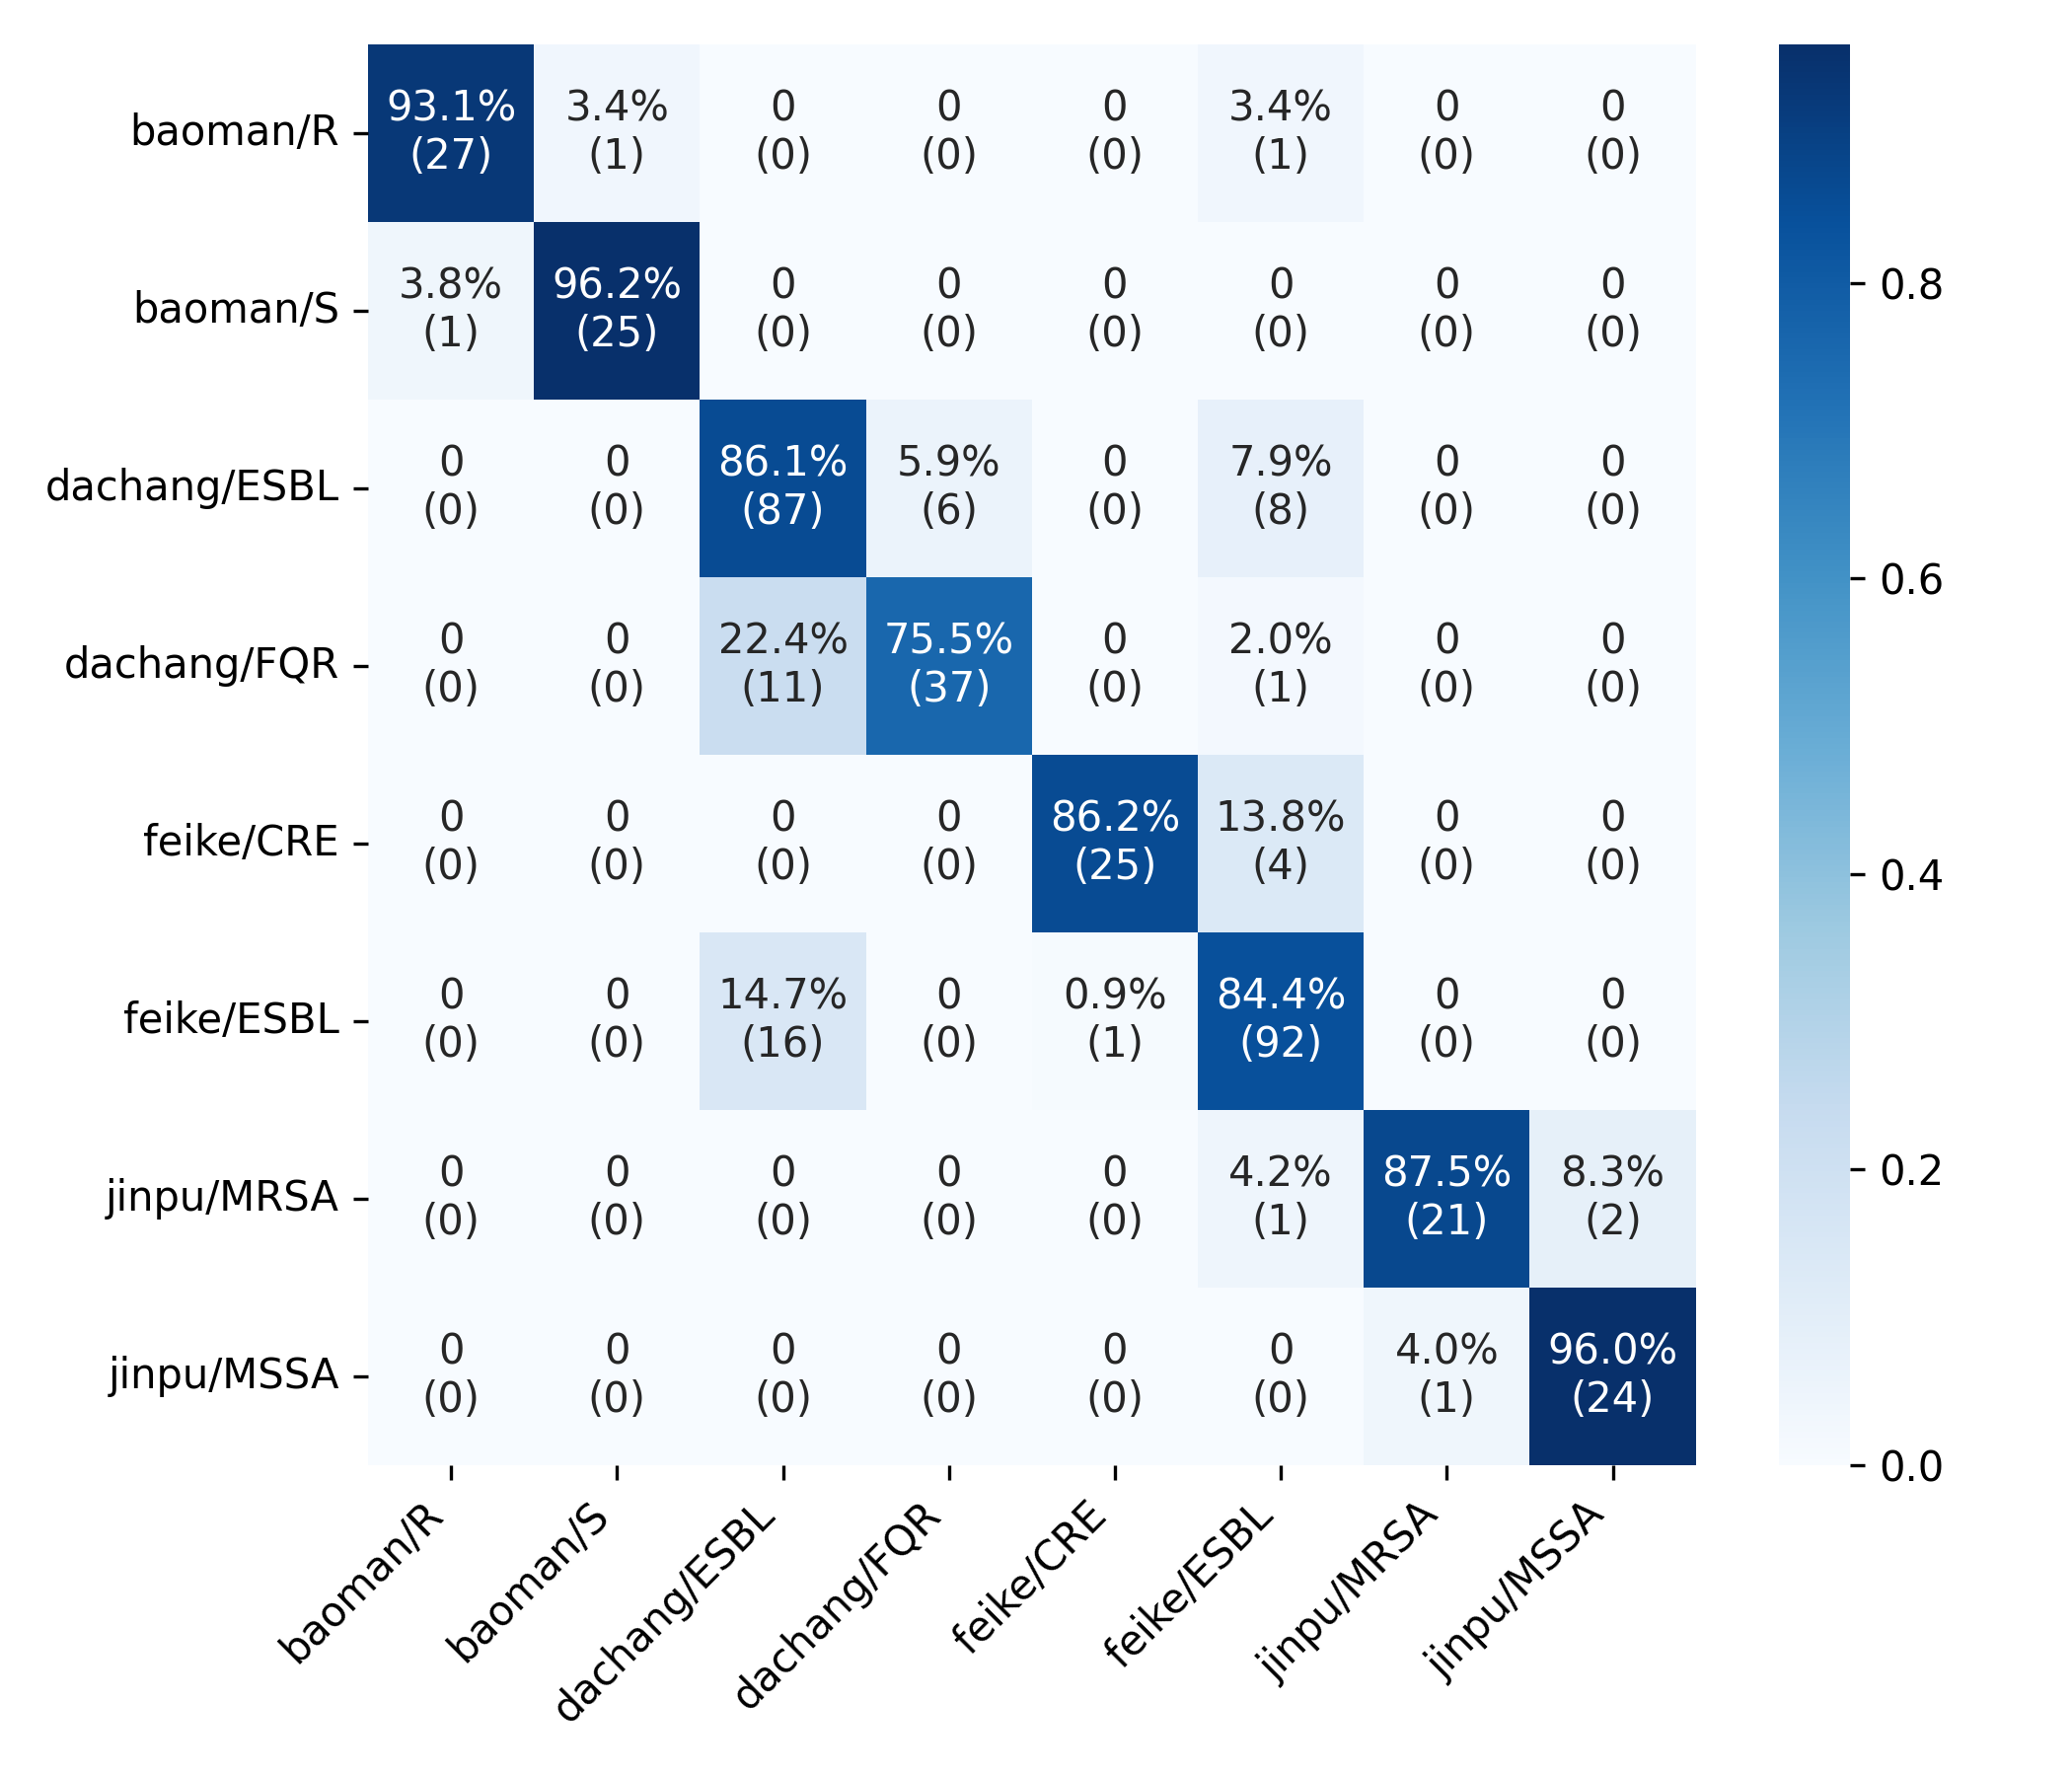

Values plotted in this chart, from the file beside it:
27, 1, 0, 0, 0, 1, 0, 0
1, 25, 0, 0, 0, 0, 0, 0
0, 0, 87, 6, 0, 8, 0, 0
0, 0, 11, 37, 0, 1, 0, 0
0, 0, 0, 0, 25, 4, 0, 0
0, 0, 16, 0, 1, 92, 0, 0
0, 0, 0, 0, 0, 1, 21, 2
0, 0, 0, 0, 0, 0, 1, 24
